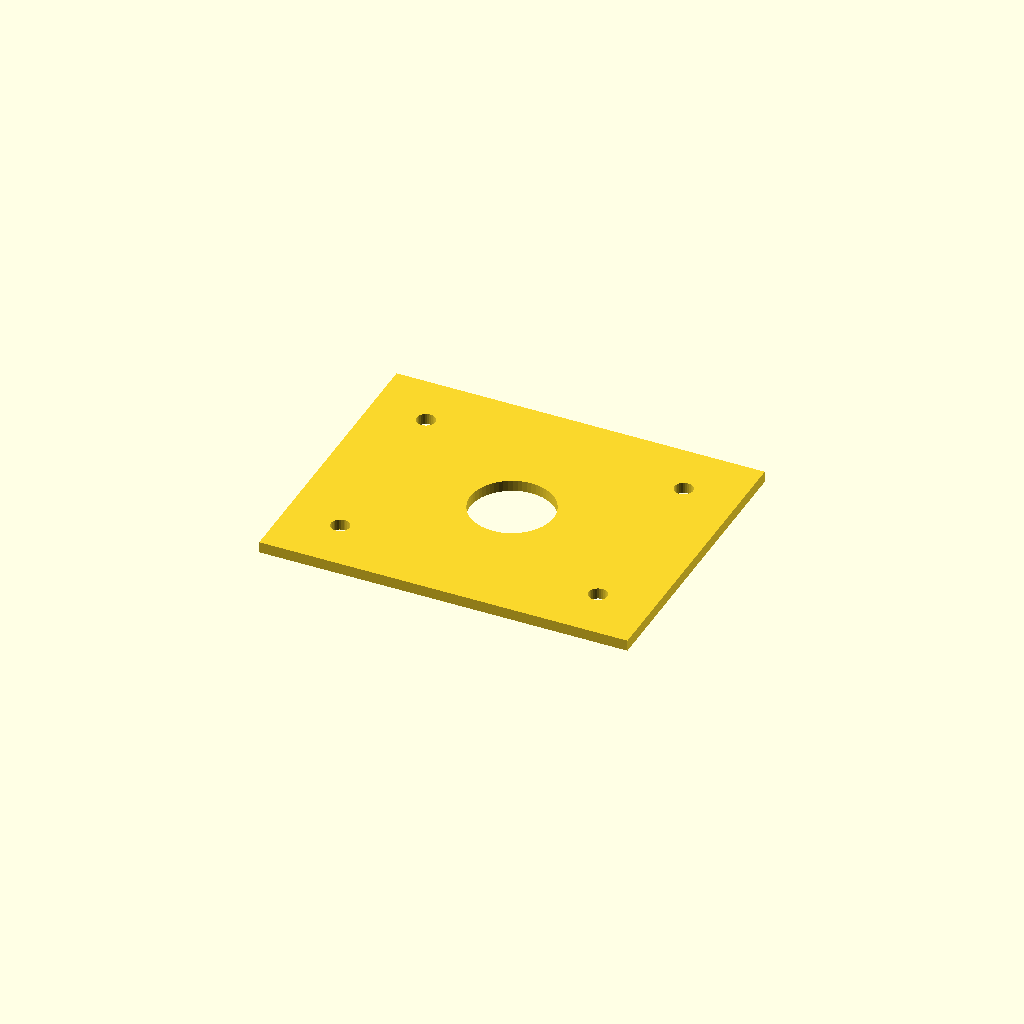
Cell 1 — every parameter at its default value.
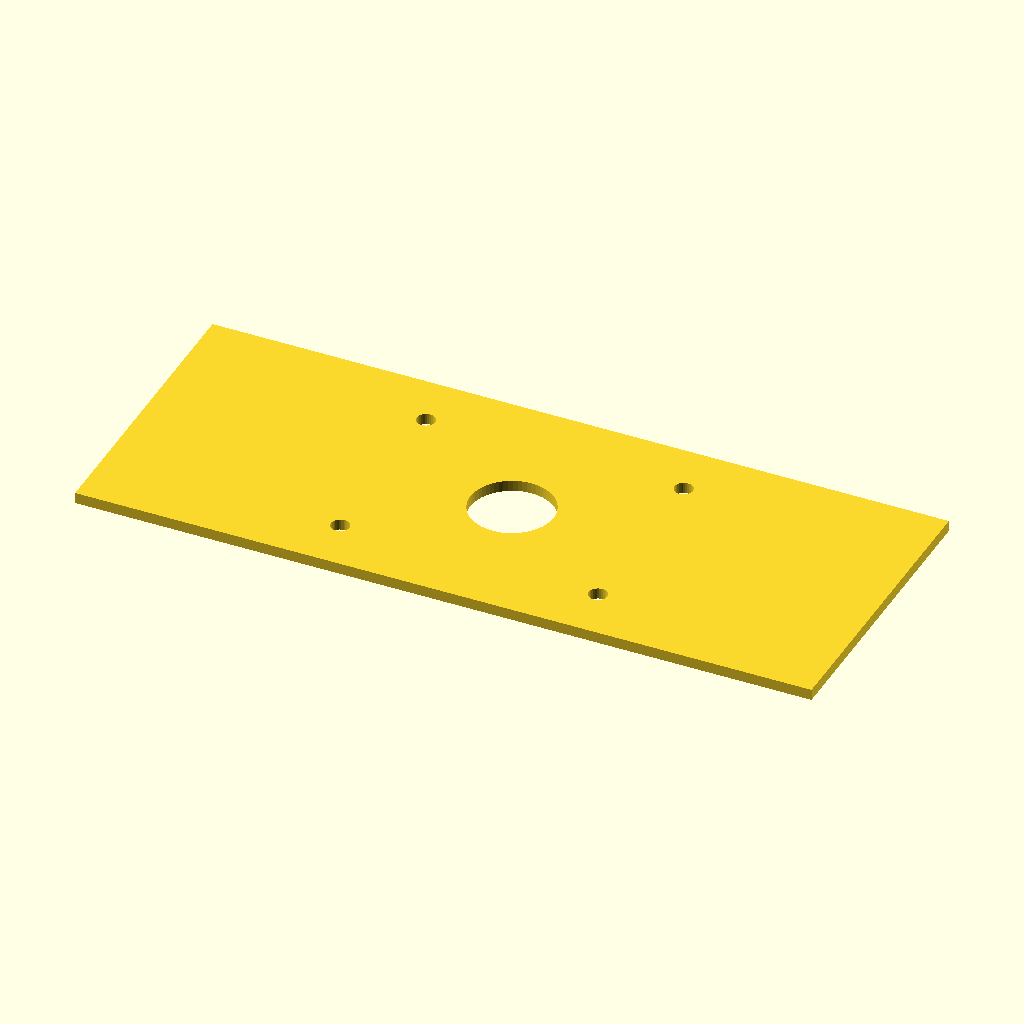
Cell 2: the same model with plate_w = 200.
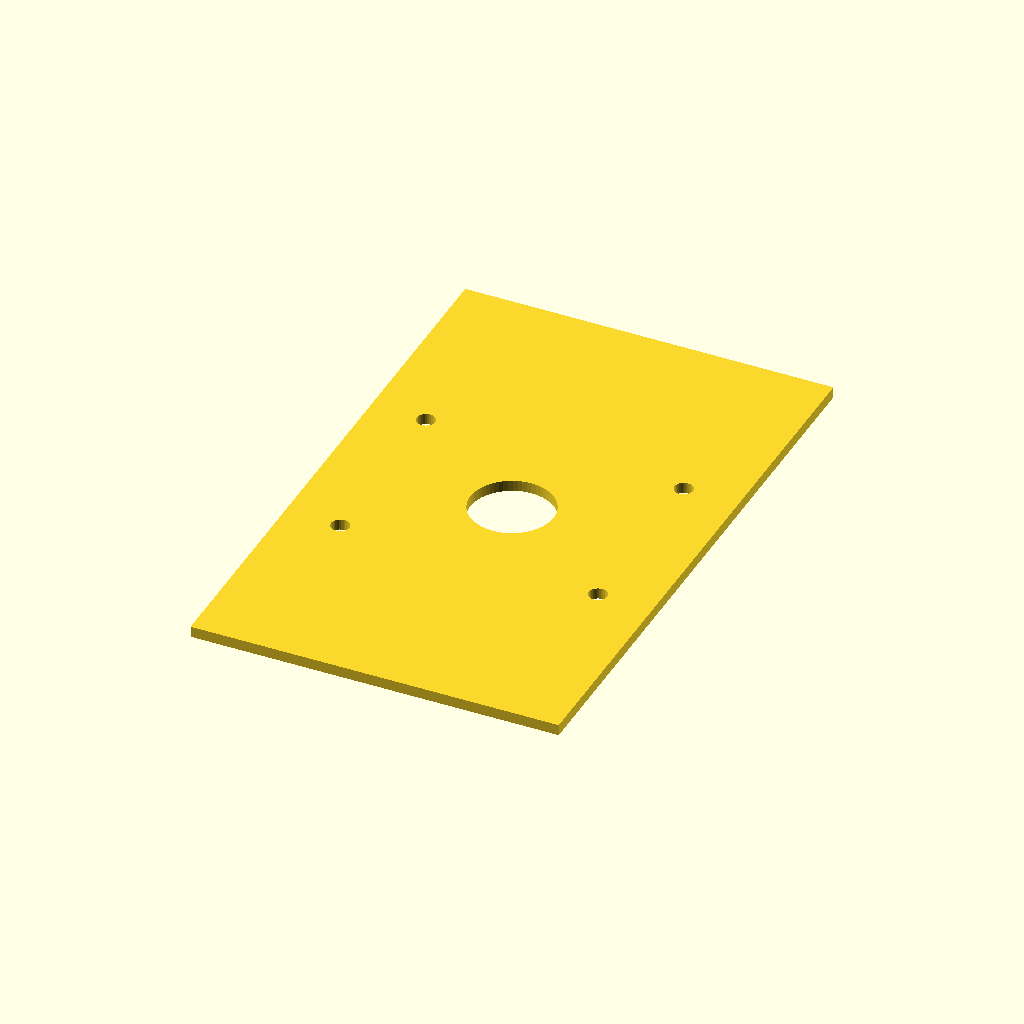
Cell 3: plate_h = 160 (everything else at default).
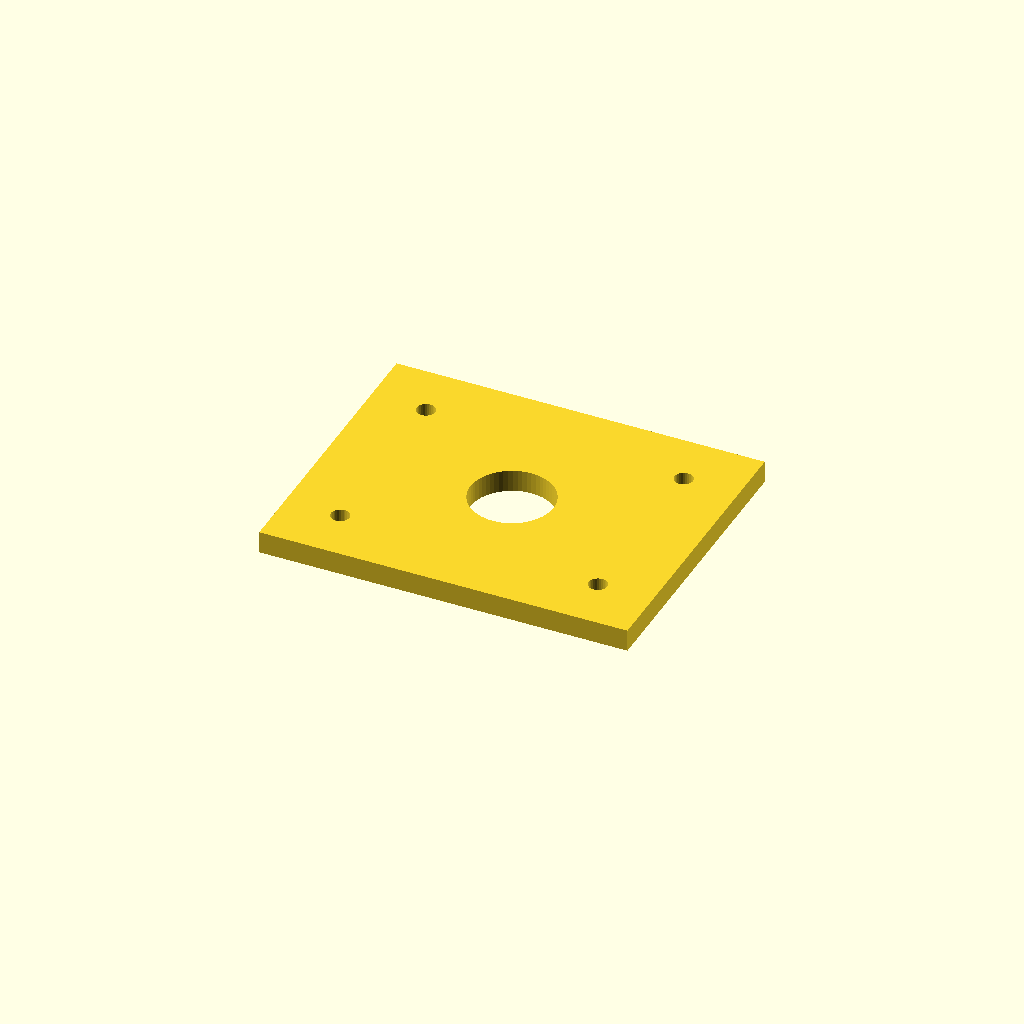
Cell 4 — plate_t set to 6, the other parameters unchanged.
One fixed orthographic camera (rotation 55°, 0°, 25°; colour scheme Cornfield) for every cell.
The OpenSCAD source (cad/sheet-metal/estop-panel-v1/estop_panel_v1.scad):
plate_w = 100;
plate_h = 80;
plate_t = 3;

linear_extrude(height=plate_t)
  difference(){
    square([plate_w, plate_h], center=true);
    circle(d=22.5,$fn=60);
    for (x=[-35,35]) for (y=[-25,25]) translate([x,y]) circle(d=5.0,$fn=30);
  }
Customizer parameters (derived from the source; name, type, default, range or options):
plate_w: number, default 100
plate_h: number, default 80
plate_t: number, default 3
